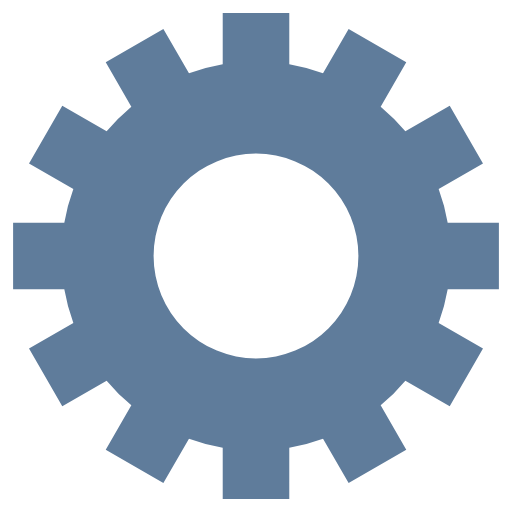
t = 0.00 s
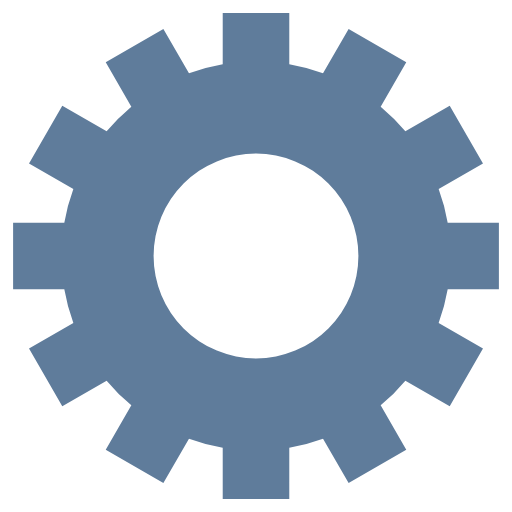
t = 1.00 s
t = 2.00 s: frame unchanged from t = 1.00 s, image omitted
t = 3.00 s: frame unchanged from t = 1.00 s, image omitted

The animated SVG that drew these frames (rendered in a browser with its animation timeline set to each time). Animation: 1 SMIL element (animateTransform=1); one cycle of 4.00 s, repeats indefinitely.

<svg class="lds-gear" width="200px"  height="200px"  xmlns="http://www.w3.org/2000/svg" xmlns:xlink="http://www.w3.org/1999/xlink" viewBox="0 0 100 100" preserveAspectRatio="xMidYMid" style="background: none;"><g transform="translate(50 50)">
<g transform="rotate(246)">
<animateTransform attributeName="transform" type="rotate" values="0;360" keyTimes="0;1" dur="4s" repeatCount="indefinite"></animateTransform>
<path d="M37.43995192304605 -6.5 L47.43995192304605 -6.5 L47.43995192304605 6.5 L37.43995192304605 6.5 A38 38 0 0 1 35.67394948182593 13.090810836924174 L35.67394948182593 13.090810836924174 L44.33420351967032 18.090810836924174 L37.83420351967032 29.34914108612188 L29.17394948182593 24.34914108612188 A38 38 0 0 1 24.34914108612188 29.17394948182593 L24.34914108612188 29.17394948182593 L29.34914108612188 37.83420351967032 L18.090810836924184 44.33420351967032 L13.090810836924183 35.67394948182593 A38 38 0 0 1 6.5 37.43995192304605 L6.5 37.43995192304605 L6.500000000000001 47.43995192304605 L-6.499999999999995 47.43995192304606 L-6.499999999999996 37.43995192304606 A38 38 0 0 1 -13.09081083692417 35.67394948182593 L-13.09081083692417 35.67394948182593 L-18.09081083692417 44.33420351967032 L-29.34914108612187 37.834203519670325 L-24.349141086121872 29.173949481825936 A38 38 0 0 1 -29.17394948182592 24.34914108612189 L-29.17394948182592 24.34914108612189 L-37.83420351967031 29.349141086121893 L-44.33420351967031 18.0908108369242 L-35.67394948182592 13.090810836924193 A38 38 0 0 1 -37.43995192304605 6.5000000000000036 L-37.43995192304605 6.5000000000000036 L-47.43995192304605 6.500000000000004 L-47.43995192304606 -6.499999999999993 L-37.43995192304606 -6.499999999999994 A38 38 0 0 1 -35.67394948182593 -13.090810836924167 L-35.67394948182593 -13.090810836924167 L-44.33420351967032 -18.090810836924163 L-37.834203519670325 -29.34914108612187 L-29.173949481825936 -24.34914108612187 A38 38 0 0 1 -24.349141086121893 -29.17394948182592 L-24.349141086121893 -29.17394948182592 L-29.349141086121897 -37.834203519670304 L-18.0908108369242 -44.334203519670304 L-13.090810836924195 -35.67394948182592 A38 38 0 0 1 -6.500000000000005 -37.43995192304605 L-6.500000000000005 -37.43995192304605 L-6.500000000000007 -47.43995192304605 L6.49999999999999 -47.43995192304606 L6.499999999999992 -37.43995192304606 A38 38 0 0 1 13.090810836924149 -35.67394948182594 L13.090810836924149 -35.67394948182594 L18.090810836924142 -44.33420351967033 L29.349141086121847 -37.83420351967034 L24.349141086121854 -29.17394948182595 A38 38 0 0 1 29.17394948182592 -24.349141086121893 L29.17394948182592 -24.349141086121893 L37.834203519670304 -29.349141086121897 L44.334203519670304 -18.0908108369242 L35.67394948182592 -13.090810836924197 A38 38 0 0 1 37.43995192304605 -6.500000000000007 M0 -20A20 20 0 1 0 0 20 A20 20 0 1 0 0 -20" fill="#5f7c9b"></path></g></g></svg>